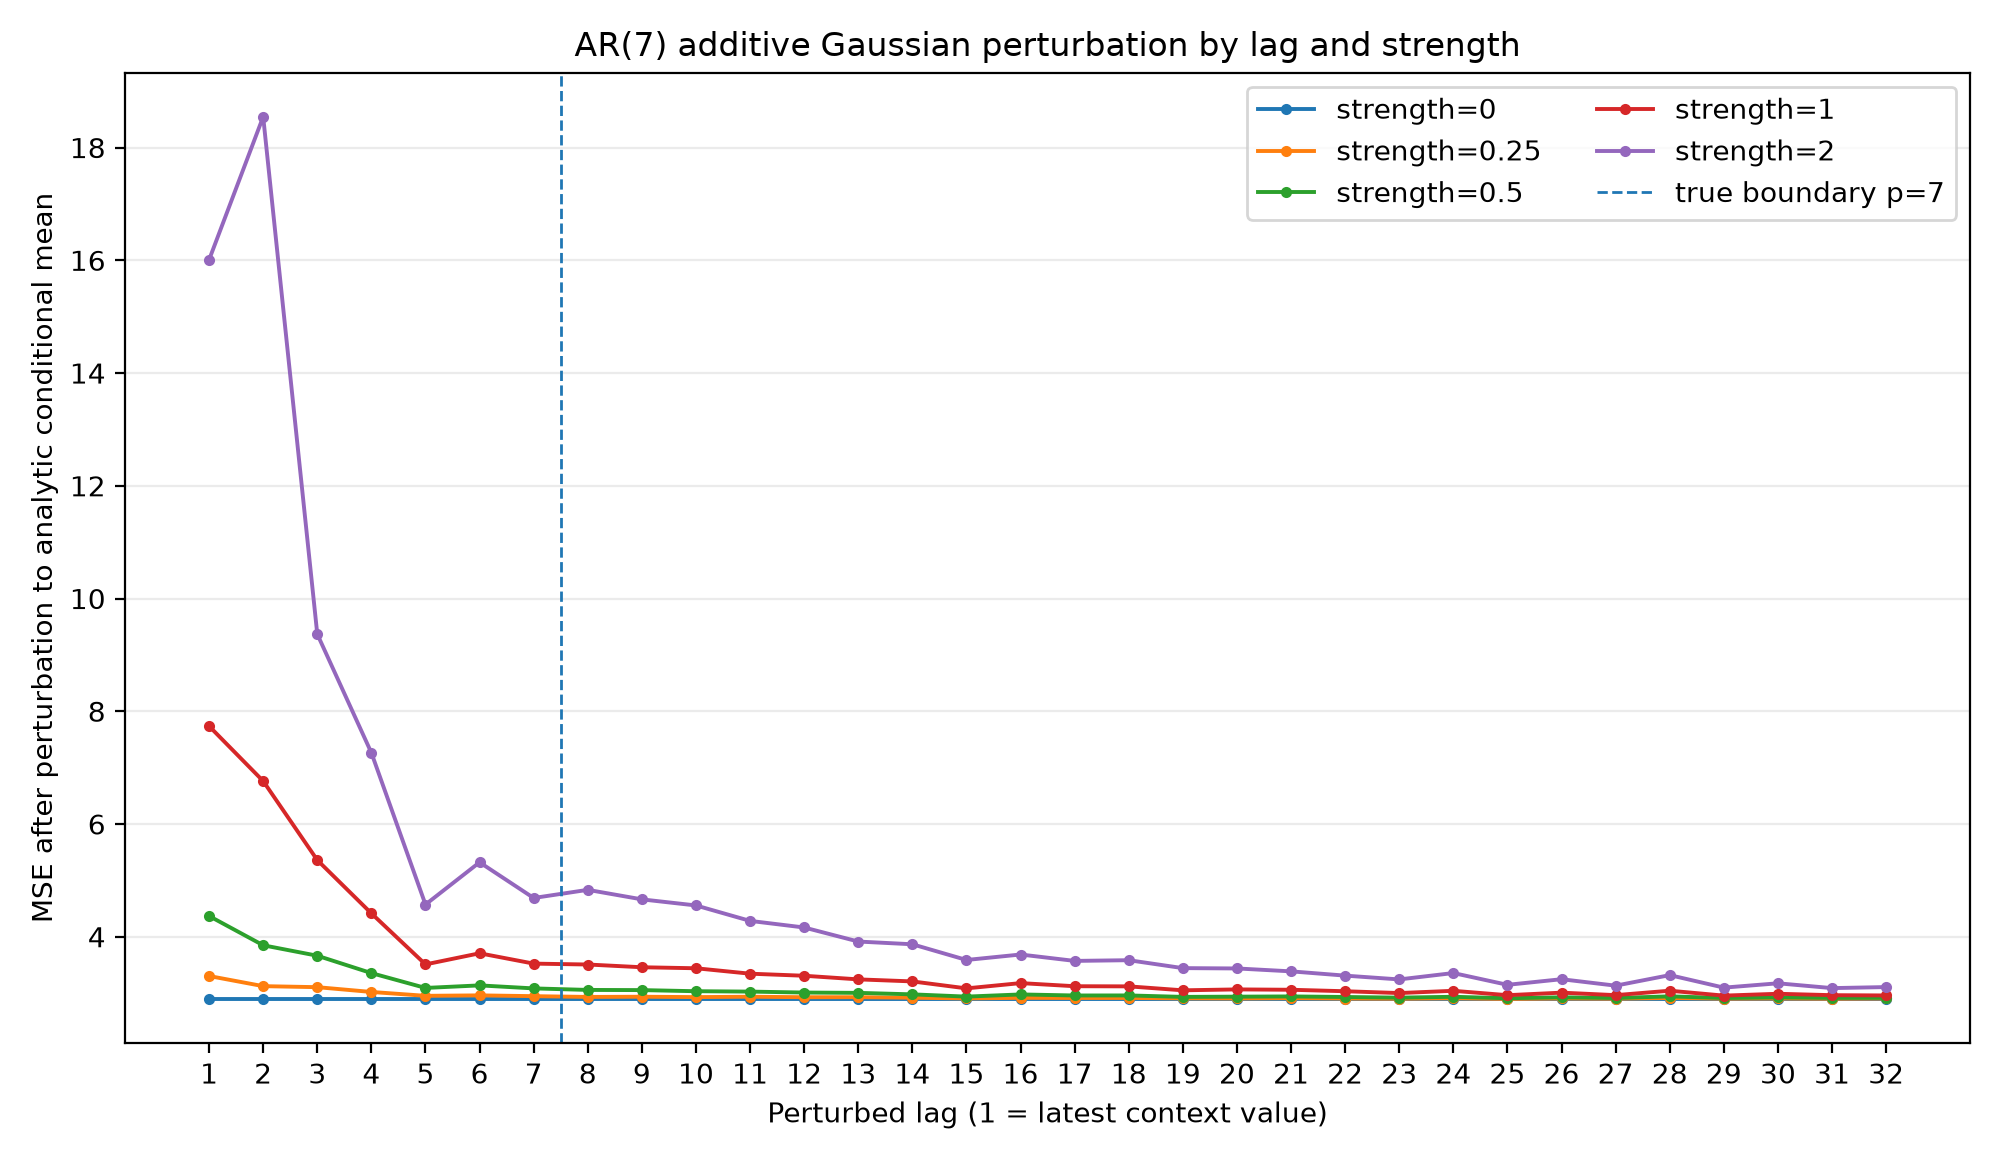

Source data for this figure (header and first rows):
strength, lag, is_within_ar_order, lag_empirical_std, mse_after_perturbation, mse_increase, mean_abs_forecast_change
0.0, 1, 1, 4.286, 2.898, 0.0, 0.0
0.0, 2, 1, 4.349, 2.898, 0.0, 0.0
0.0, 3, 1, 4.233, 2.898, 0.0, 0.0
0.0, 4, 1, 4.322, 2.898, 0.0, 0.0
0.0, 5, 1, 4.139, 2.898, 0.0, 0.0
0.0, 6, 1, 4.314, 2.898, 0.0, 0.0
0.0, 7, 1, 4.284, 2.898, 0.0, 0.0
0.0, 8, 0, 4.158, 2.898, 0.0, 0.0
0.0, 9, 0, 4.171, 2.898, 0.0, 0.0
0.0, 10, 0, 4.176, 2.898, 0.0, 0.0
0.0, 11, 0, 4.073, 2.898, 0.0, 0.0
0.0, 12, 0, 4.137, 2.898, 0.0, 0.0
0.0, 13, 0, 4.087, 2.898, 0.0, 0.0
0.0, 14, 0, 4.062, 2.898, 0.0, 0.0
0.0, 15, 0, 4.139, 2.898, 0.0, 0.0
0.0, 16, 0, 4.151, 2.898, 0.0, 0.0
0.0, 17, 0, 4.081, 2.898, 0.0, 0.0
0.0, 18, 0, 4.082, 2.898, 0.0, 0.0
0.0, 19, 0, 4.04, 2.898, 0.0, 0.0
0.0, 20, 0, 3.952, 2.898, 0.0, 0.0
0.0, 21, 0, 4.093, 2.898, 0.0, 0.0
0.0, 22, 0, 3.935, 2.898, 0.0, 0.0
0.0, 23, 0, 3.971, 2.898, 0.0, 0.0
0.0, 24, 0, 3.922, 2.898, 0.0, 0.0
0.0, 25, 0, 3.901, 2.898, 0.0, 0.0
0.0, 26, 0, 3.99, 2.898, 0.0, 0.0
0.0, 27, 0, 3.948, 2.898, 0.0, 0.0
0.0, 28, 0, 4.028, 2.898, 0.0, 0.0
0.0, 29, 0, 3.892, 2.898, 0.0, 0.0
0.0, 30, 0, 3.819, 2.898, 0.0, 0.0
0.0, 31, 0, 3.905, 2.898, 0.0, 0.0
0.0, 32, 0, 3.85, 2.898, 0.0, 0.0
0.25, 1, 1, 4.286, 3.303, 0.4044, 0.4188
0.25, 2, 1, 4.349, 3.123, 0.2244, 0.3412
0.25, 3, 1, 4.233, 3.105, 0.2063, 0.3097
0.25, 4, 1, 4.322, 3.02, 0.1214, 0.2318
0.25, 5, 1, 4.139, 2.951, 0.05285, 0.1262
0.25, 6, 1, 4.314, 2.959, 0.06087, 0.1332
0.25, 7, 1, 4.284, 2.945, 0.04686, 0.1239
0.25, 8, 0, 4.158, 2.931, 0.03297, 0.1243
0.25, 9, 0, 4.171, 2.935, 0.03663, 0.1184
0.25, 10, 0, 4.176, 2.928, 0.02988, 0.1127
0.25, 11, 0, 4.073, 2.935, 0.03662, 0.09286
0.25, 12, 0, 4.137, 2.927, 0.02811, 0.09448
0.25, 13, 0, 4.087, 2.927, 0.02831, 0.08109
0.25, 14, 0, 4.062, 2.917, 0.01886, 0.08072
0.25, 15, 0, 4.139, 2.905, 0.006802, 0.07038
0.25, 16, 0, 4.151, 2.915, 0.01687, 0.07432
0.25, 17, 0, 4.081, 2.913, 0.01451, 0.06551
0.25, 18, 0, 4.082, 2.913, 0.01489, 0.07007
0.25, 19, 0, 4.04, 2.906, 0.007823, 0.05993
0.25, 20, 0, 3.952, 2.904, 0.005747, 0.06055
0.25, 21, 0, 4.093, 2.909, 0.01087, 0.05492
0.25, 22, 0, 3.935, 2.903, 0.004673, 0.05597
0.25, 23, 0, 3.971, 2.9, 0.001927, 0.04404
0.25, 24, 0, 3.922, 2.907, 0.008754, 0.04886
0.25, 25, 0, 3.901, 2.897, -0.001514, 0.03867
0.25, 26, 0, 3.99, 2.904, 0.005849, 0.04487
0.25, 27, 0, 3.948, 2.901, 0.002369, 0.03635
0.25, 28, 0, 4.028, 2.913, 0.0141, 0.04373
... 100 more rows
